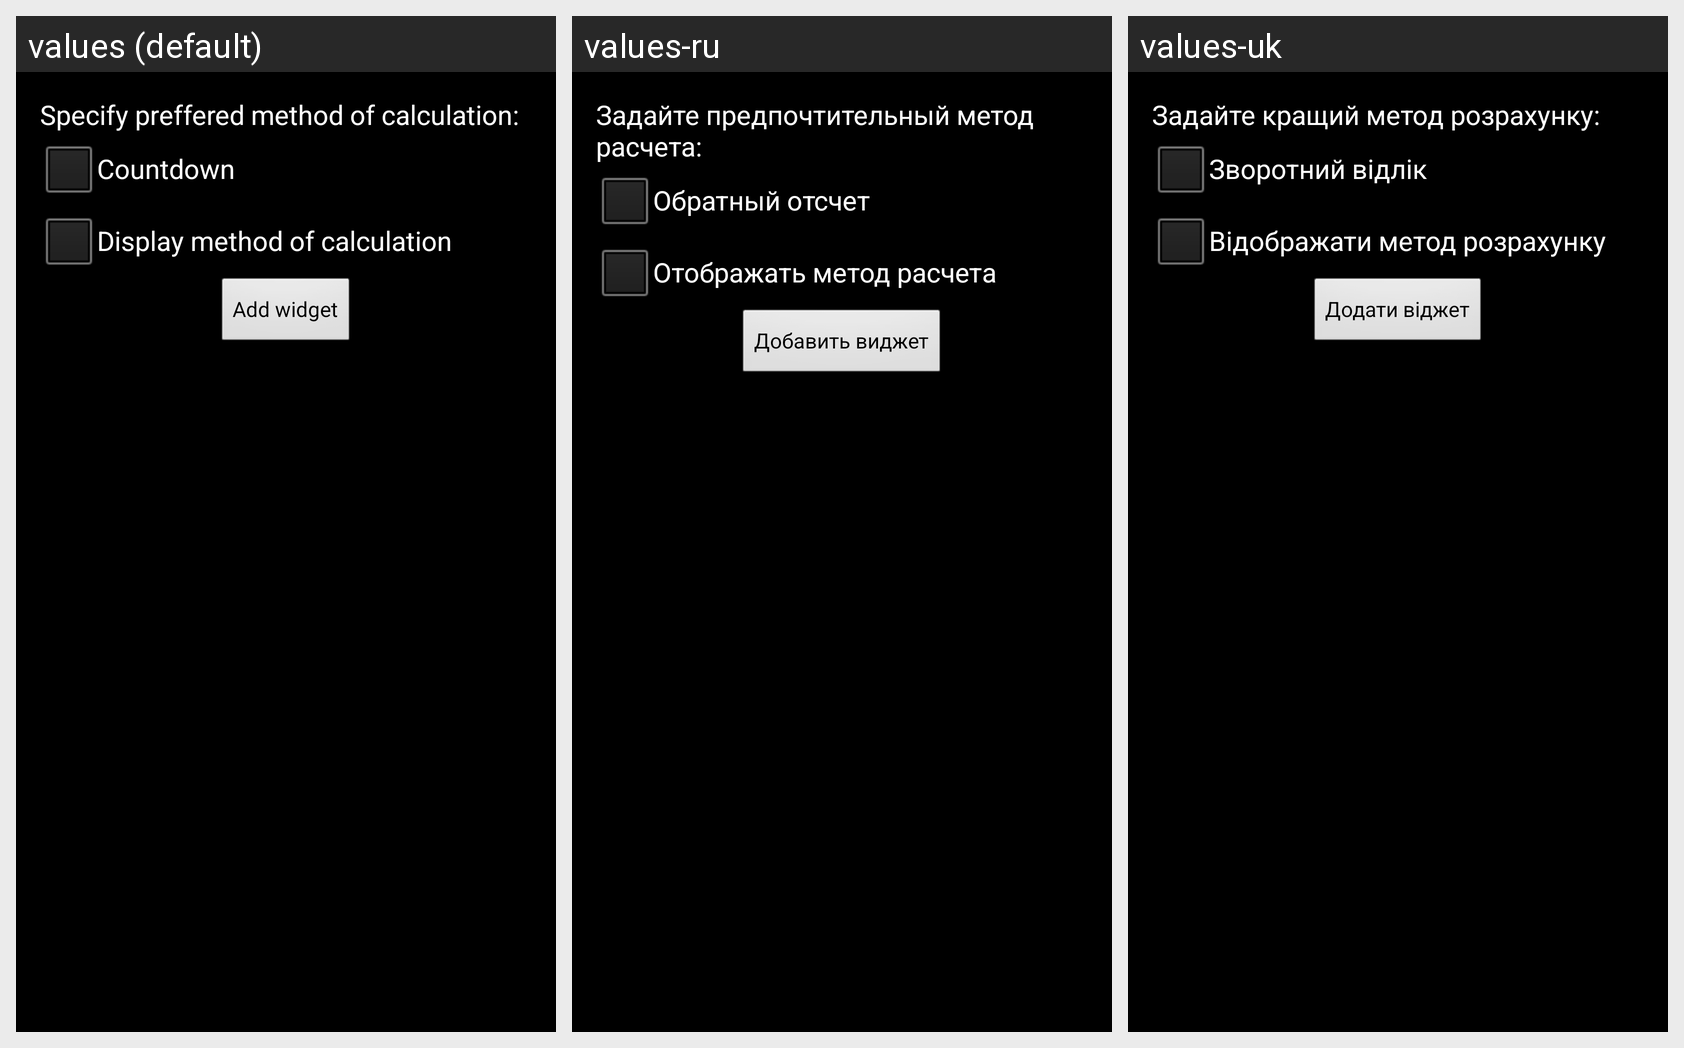

Here is an Android app screen in its default locale and in the app's own translations. Write out the translated-string differences for the strings that appear on this screen.
Android screen res/layout/my_pregnancy_widget_configure_layout.xml rendered under 3 locales, left to right: values (default), values-ru, values-uk. Device: Nexus 5 (rendered at 1080×1920; each locale shown at half size, 540×960, under a caption strip naming it); theme android:Theme.Black.NoTitleBar.
Strings drawn on this screen, with the default value and each locale's value (text and hints the layout hard-codes, and strings that could not be matched under every locale, appear in the picture but are not listed):

widgetSpecifyTheMethodOfCalculation
  values: Specify preffered method of calculation:
  values-ru: Задайте предпочтительный метод расчета:
  values-uk: Задайте кращий метод розрахунку:

countdown
  values: Countdown
  values-ru: Обратный отсчет
  values-uk: Зворотний відлік

showCalculationMethod
  values: Display method of calculation
  values-ru: Отображать метод расчета
  values-uk: Відображати метод розрахунку

widgetAddWidget
  values: Add widget
  values-ru: Добавить виджет
  values-uk: Додати віджет
